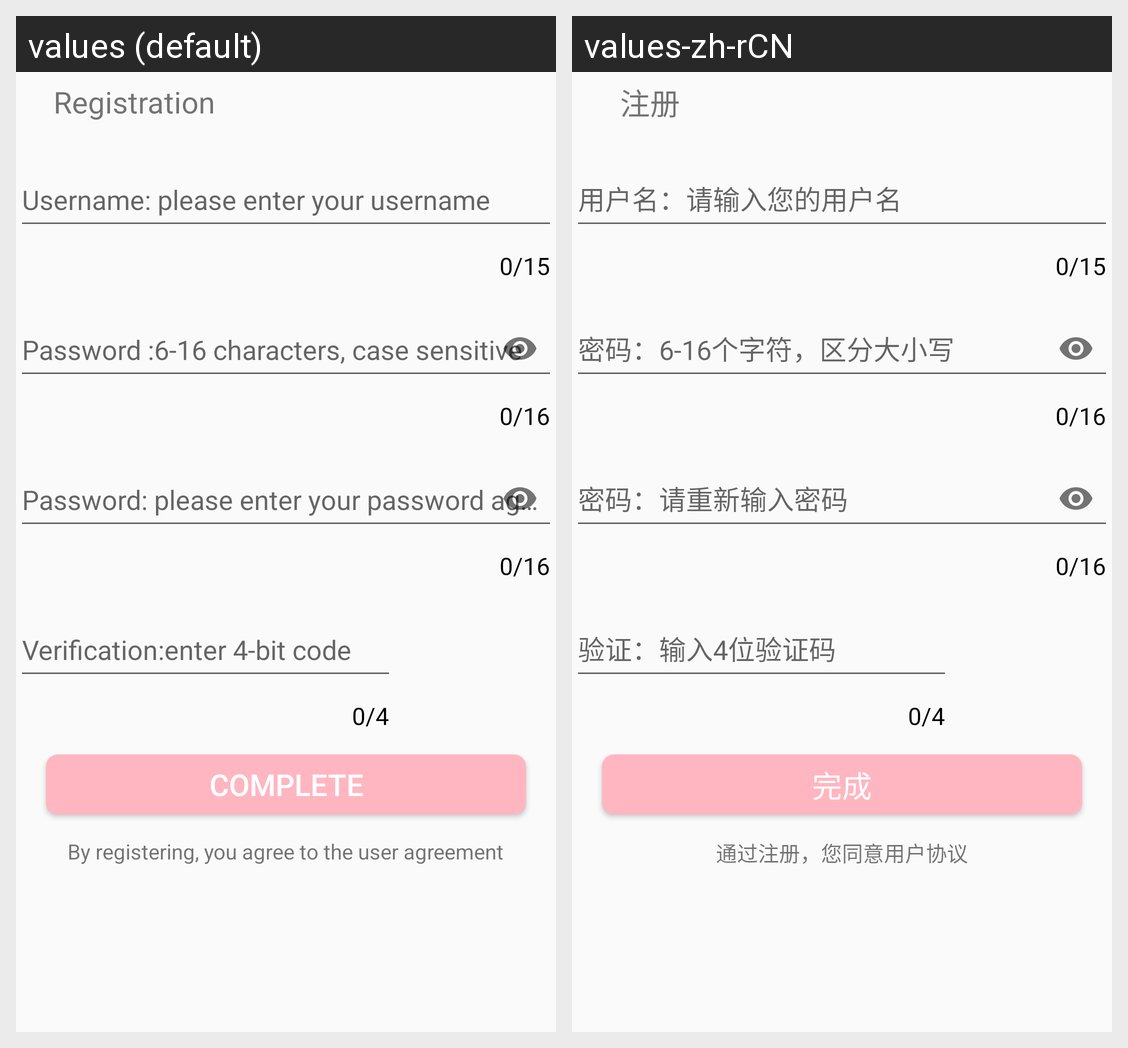

The Android screen above is rendered under two locales of the same app. Produce the string resources it draws, with the default and per-locale values.
Android screen res/layout/activity_register.xml rendered under 2 locales, left to right: values (default), values-zh-rCN. Device: Nexus 5 (rendered at 1080×1920; each locale shown at half size, 540×960, under a caption strip naming it); theme AppTheme.
Strings drawn on this screen, with the default value and each locale's value (text and hints the layout hard-codes, and strings that could not be matched under every locale, appear in the picture but are not listed):

register_title
  values: Registration
  values-zh-rCN: 注册

register_complete
  values: complete
  values-zh-rCN: 完成

register_warn
  values: By registering, you agree to the user agreement
  values-zh-rCN: 通过注册，您同意用户协议
